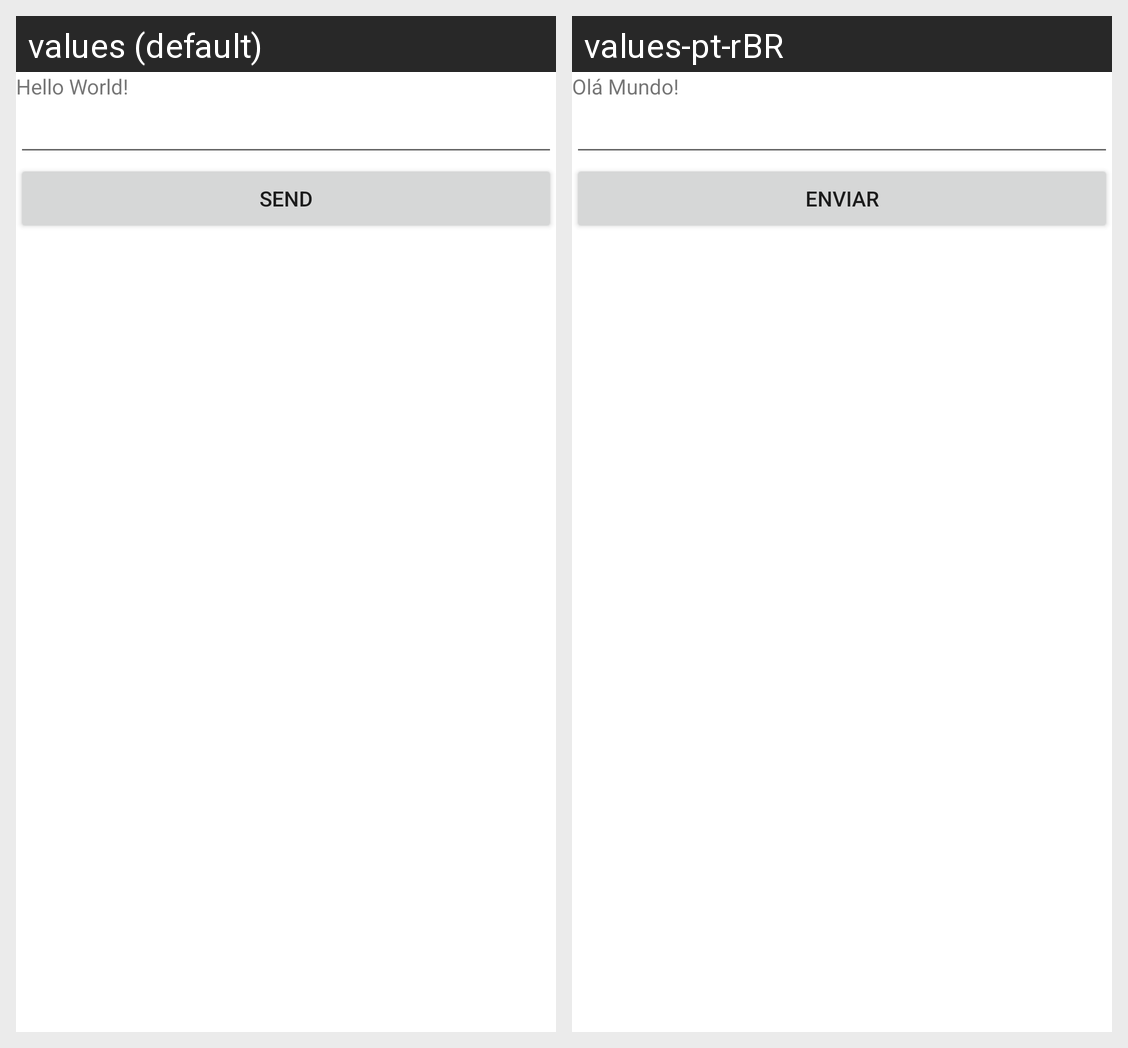

Locale-by-locale string values for the Android screen shown in this grid:
Android screen res/layout/activity_main.xml rendered under 2 locales, left to right: values (default), values-pt-rBR. Device: Nexus 5 (rendered at 1080×1920; each locale shown at half size, 540×960, under a caption strip naming it); theme Theme.Aulasemana3.
Strings drawn on this screen, with the default value and each locale's value (text and hints the layout hard-codes, and strings that could not be matched under every locale, appear in the picture but are not listed):

hello
  values: Hello World!
  values-pt-rBR: Olá Mundo!

btn_send
  values: Send
  values-pt-rBR: Enviar
